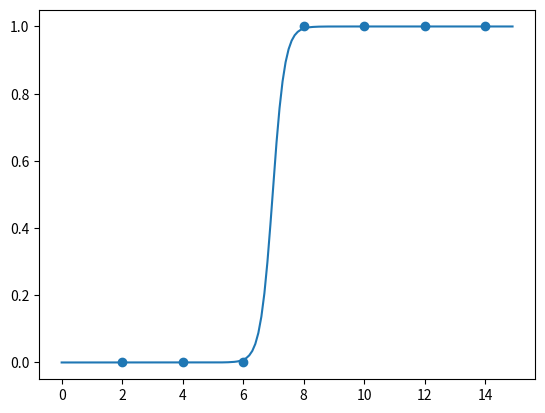

Write the Python code that produced this figure.
# coding: utf-8
# Logistic Regression
import numpy as np
from matplotlib import pyplot as plt


# sigmoid 함수
def sigmoid(x):
    return 1 / (1 + np.e ** (-x))


# loss function 함수
def loss_func(x, data_x, data_y):
    e = np.mean([-(dy * np.log(sigmoid(x[0] * dx + x[1])) + (1 - dy) * np.log(1 - sigmoid(x[0] * dx + x[1]))) for dx, dy in tuple(zip(data_x, data_y))])
    return e


def numerical_gradient(f, x, data_l):
    h = 1e-4
    gradient = np.zeros_like(x)

    for i in range(x.size):
        tmp = x[i]

        x[i] = tmp + h
        h1 = f(x, *data_l)

        x[i] = tmp - h
        h2 = f(x, *data_l)

        gradient[i] = (h1 - h2) / (2 * h)
        x[i] = tmp

    return gradient


def gradient_descent(f, x, lr=0.01, epoch=100, data_l=None):
    for i in range(epoch):
        gradient = numerical_gradient(f, x, data_l)
        # 출력
        print(f'epoch={i+1}, gradient={gradient}, x={x}')
        x -= lr * gradient

    return x


# data
times = [2, 4, 6, 8, 10, 12, 14]
passed = [0, 0, 0, 1, 1, 1, 1]


# 경사하강법
result = gradient_descent(loss_func, np.array([0., 0.]), lr=0.5, epoch=50000, data_l=(times, passed))
print(result)

# graph
fig, subplots = plt.subplots(1, 1)
subplots.scatter(times, passed)

x2 = list(np.arange(0, 15, 0.1))
subplots.plot(x2, [sigmoid(result[0] * value + result[1]) for value in x2])

plt.show()


# predict
print(sigmoid(result[0] * 7 + result[1]))
